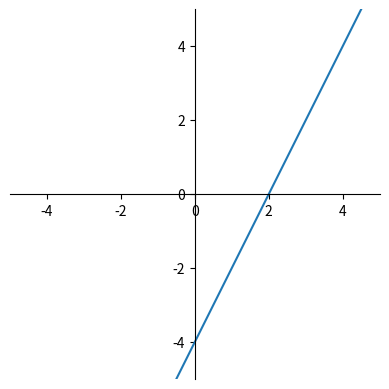

The matplotlib source for this figure:
import numpy as np
import matplotlib.pyplot as plt

x = np.arange(-5, 5, 0.01)
y = 2*x - 4

fig, ax = plt.subplots()
ax.spines['right'].set_color('none')
ax.spines['top'].set_color('none')
ax.spines['bottom'].set_position(('data', 0))
ax.spines['left'].set_position(('data', 0))
ax.plot(x, y)
plt.ylim(-5, 5)
plt.xlim(-5, 5)
plt.gca().set_aspect('equal', adjustable='box')
plt.show()  